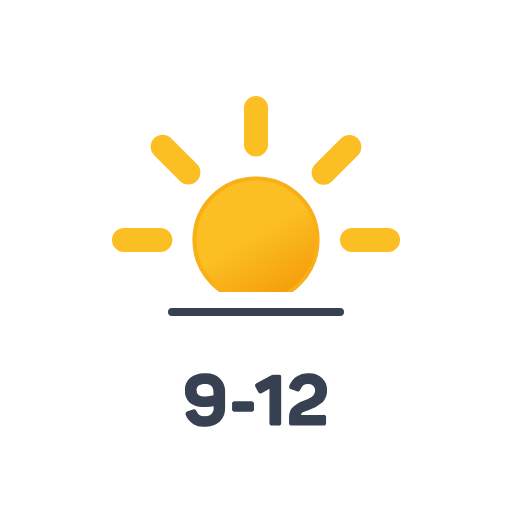
t = 0.00 s
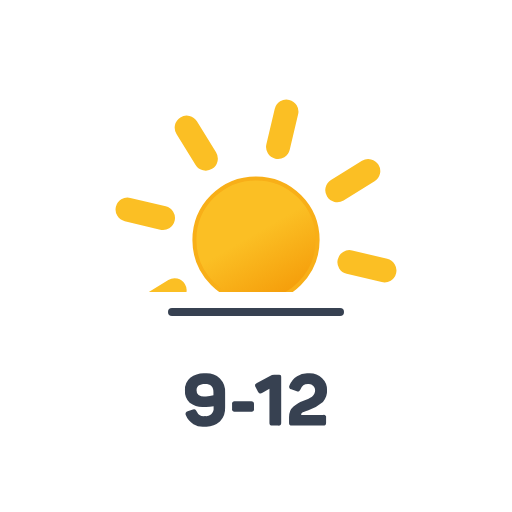
t = 1.67 s
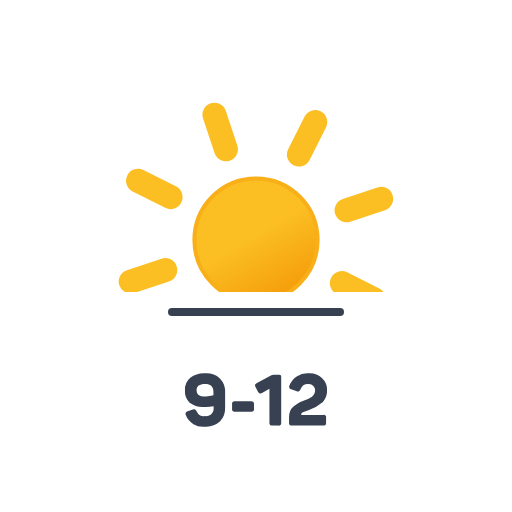
t = 3.33 s
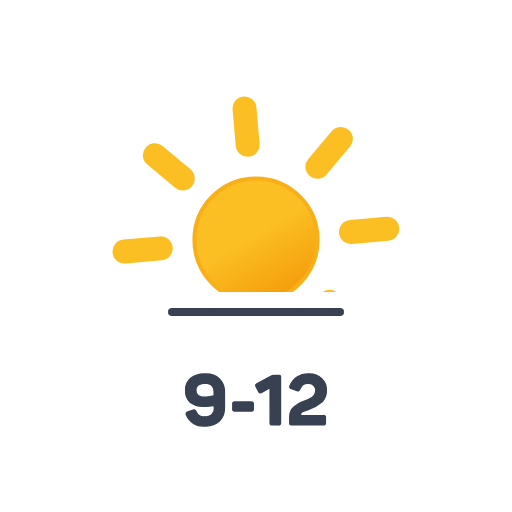
t = 5.00 s
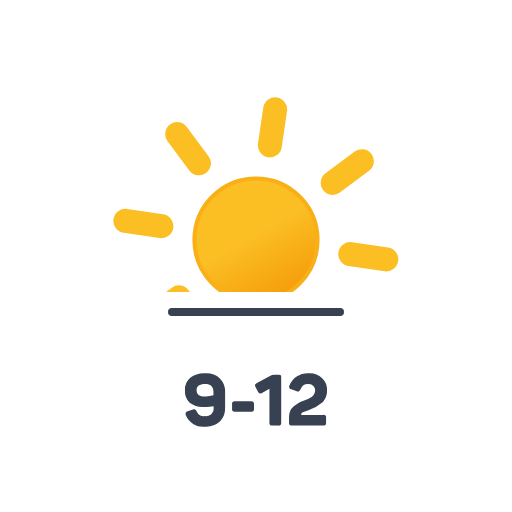
t = 6.67 s
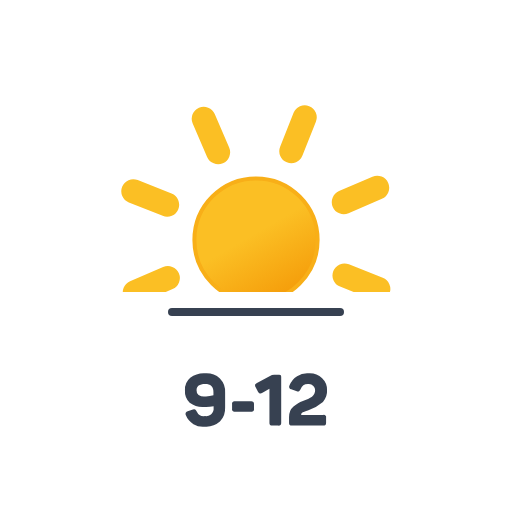
t = 8.33 s

The animated SVG that drew these frames (rendered in a browser with its animation timeline set to each time). Animation: 1 SMIL element (animateTransform=1); frames cover the first 8.33 s, repeats indefinitely.

<svg xmlns="http://www.w3.org/2000/svg" viewBox="0 0 64 64">
	<defs>
		<clipPath id="a">
			<rect y="4.5" width="64" height="32" fill="none"/>
		</clipPath>
		<linearGradient id="b" x1="28.15" y1="23.33" x2="35.85" y2="36.67" gradientUnits="userSpaceOnUse">
			<stop offset="0" stop-color="#fbbf24"/>
			<stop offset="0.45" stop-color="#fbbf24"/>
			<stop offset="1" stop-color="#f59e0b"/>
		</linearGradient>
	</defs>
	<path d="M25.54,50.86a2.72,2.72,0,0,1-1.83-.52,2,2,0,0,1-.59-1.56,1.93,1.93,0,0,1,.66-1.55,2.82,2.82,0,0,1,1.85-.56,2.55,2.55,0,0,1,1.86.63,2.36,2.36,0,0,1,.65,1.76v1.88a2.36,2.36,0,0,1-.65,1.76,2.59,2.59,0,0,1-1.86.63,2.3,2.3,0,0,1-2.41-1.44.34.34,0,0,1,0-.29.4.4,0,0,1,.24-.18l.66-.24a.35.35,0,0,1,.28,0,.6.6,0,0,1,.19.25,1,1,0,0,0,1.05.58.93.93,0,0,0,1.06-1.05v-.18A5.43,5.43,0,0,1,25.54,50.86ZM25.63,48c-.7,0-1.06.26-1.06.78a.69.69,0,0,0,.25.58,1.3,1.3,0,0,0,.81.19,3.12,3.12,0,0,0,1.05-.14V49C26.68,48.33,26.33,48,25.63,48Z" fill="#374151"/>
	<path d="M31.67,50.25a.44.44,0,0,1,.08.29v.55a.3.3,0,0,1-.37.37h-2a.3.3,0,0,1-.37-.37v-.55a.3.3,0,0,1,.37-.37h2A.44.44,0,0,1,31.67,50.25Z" fill="#374151"/>
	<path d="M35.07,46.89a.39.39,0,0,1,.08.28v5.66a.41.41,0,0,1-.08.28.37.37,0,0,1-.29.09h-.73a.39.39,0,0,1-.29-.09.41.41,0,0,1-.08-.28V48.6l-.87.5c-.25.14-.43.1-.56-.14l-.31-.57a.37.37,0,0,1-.05-.29c0-.06.1-.13.23-.21L33.75,47a1,1,0,0,1,.52-.15h.51A.37.37,0,0,1,35.07,46.89Z" fill="#374151"/>
	<path d="M38.61,46.67a2.29,2.29,0,0,1,1.66.6,2,2,0,0,1,.61,1.46,2.09,2.09,0,0,1-.51,1.51,5.73,5.73,0,0,1-1.89,1.07l-.21.07-.23.08-.19.08a.38.38,0,0,0-.15.12.24.24,0,0,0-.05.14v.07h2.74a.3.3,0,0,1,.37.37v.59a.41.41,0,0,1-.08.28.39.39,0,0,1-.29.09h-3.9a.35.35,0,0,1-.28-.09.41.41,0,0,1-.08-.28v-.69a2,2,0,0,1,.14-.77,1.46,1.46,0,0,1,.42-.57,4.33,4.33,0,0,1,.53-.37,4.49,4.49,0,0,1,.64-.29A5.32,5.32,0,0,0,39,49.58a1,1,0,0,0,.39-.79.74.74,0,0,0-.22-.55.78.78,0,0,0-.6-.23,1,1,0,0,0-1,.66.54.54,0,0,1-.19.25.4.4,0,0,1-.28,0l-.69-.25a.32.32,0,0,1-.23-.47A2.36,2.36,0,0,1,38.61,46.67Z" fill="#374151"/>
	<g clip-path="url(#a)">
		<circle cx="32" cy="30" r="7.7" stroke="#f8af18" stroke-miterlimit="10" stroke-width="0.5" fill="url(#b)"/>
		<path d="M32,18.05V13.5m0,33V42m8.45-20.4,3.22-3.22M20.33,41.67l3.22-3.22m0-16.9-3.22-3.22M43.67,41.67l-3.22-3.22M20.05,30H15.5m33,0H44" fill="none" stroke="#fbbf24" stroke-linecap="round" stroke-miterlimit="10" stroke-width="3">
			<animateTransform attributeName="transform" dur="45s" values="0 32 30; 360 32 30" repeatCount="indefinite" type="rotate"/>
		</path>
	</g>
	<line x1="21.5" y1="39" x2="42.5" y2="39" fill="none" stroke="#374151" stroke-linecap="round" stroke-linejoin="round"/>
</svg>
